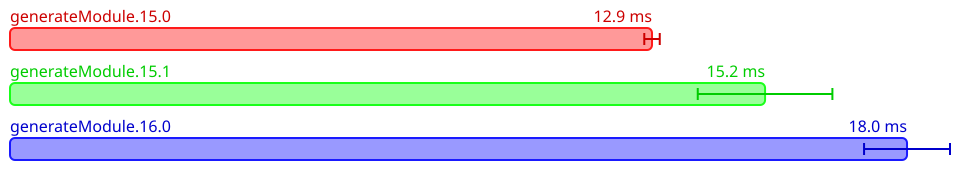

Values plotted in this chart, from the file beside it:
Name, Mean (ps), 2*Stdev (ps), Allocated, Copied, Peak Memory
All.generateModule.15.0, 12882424675, 155133392, 70171831, 1495101, 17825792
All.generateModule.15.1, 15151119300, 1350852938, 81589728, 1578299, 17825792
All.generateModule.16.0, 17999496959, 862238138, 87454896, 1955282, 19922944
